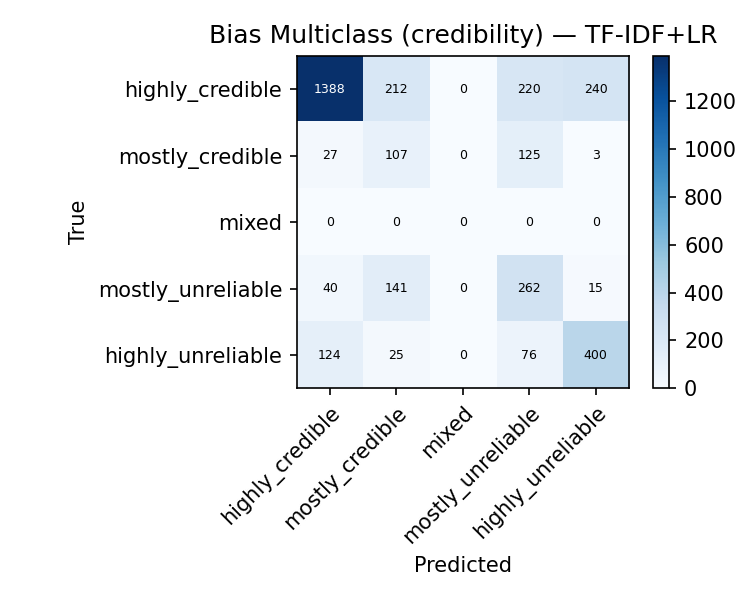

Data behind this chart, as committed beside it:
true\pred, highly_credible, mostly_credible, mixed, mostly_unreliable, highly_unreliable
highly_credible, 1388, 212, 0, 220, 240
mostly_credible, 27, 107, 0, 125, 3
mixed, 0, 0, 0, 0, 0
mostly_unreliable, 40, 141, 0, 262, 15
highly_unreliable, 124, 25, 0, 76, 400
